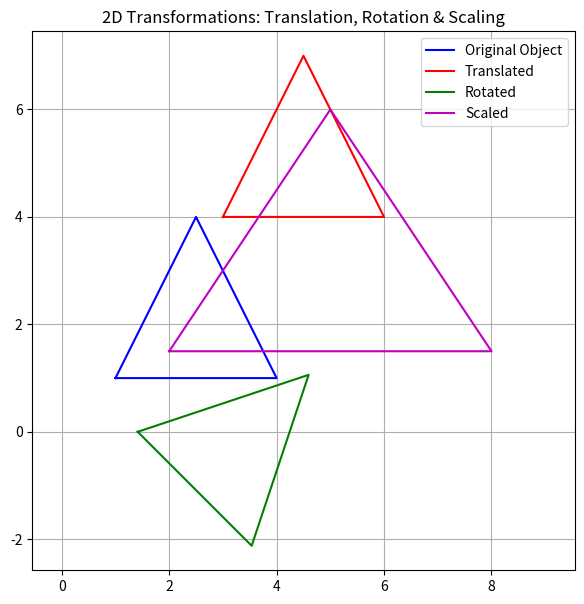

This chart was generated by the following Python code:
import matplotlib.pyplot as plt
import numpy as np

# Function to plot object
def plot_object(points, label, color):
    points = np.append(points, [points[0]], axis=0)  # to close the shape
    plt.plot(points[:, 0], points[:, 1], color, label=label)

# Original coordinates of a triangle
points = np.array([[1, 1], [4, 1], [2.5, 4]])

# -----------------------------
# 1️⃣ Translation
# -----------------------------
tx, ty = 2, 3   # translation factors
translated_points = points + np.array([tx, ty])

# -----------------------------
# 2️⃣ Rotation
# -----------------------------
theta = np.radians(45)  # rotation angle in degrees
rotation_matrix = np.array([[np.cos(theta), -np.sin(theta)],
                            [np.sin(theta),  np.cos(theta)]])
rotated_points = np.dot(points, rotation_matrix)

# -----------------------------
# 3️⃣ Scaling
# -----------------------------
sx, sy = 2, 1.5   # scaling factors
scaling_matrix = np.array([[sx, 0],
                           [0, sy]])
scaled_points = np.dot(points, scaling_matrix)

# -----------------------------
# Plot all transformations
# -----------------------------
plt.figure(figsize=(7, 7))
plot_object(points, 'Original Object', 'b')
plot_object(translated_points, 'Translated', 'r')
plot_object(rotated_points, 'Rotated', 'g')
plot_object(scaled_points, 'Scaled', 'm')

plt.title('2D Transformations: Translation, Rotation & Scaling')
plt.legend()
plt.grid(True)
plt.axis('equal')
plt.show()
